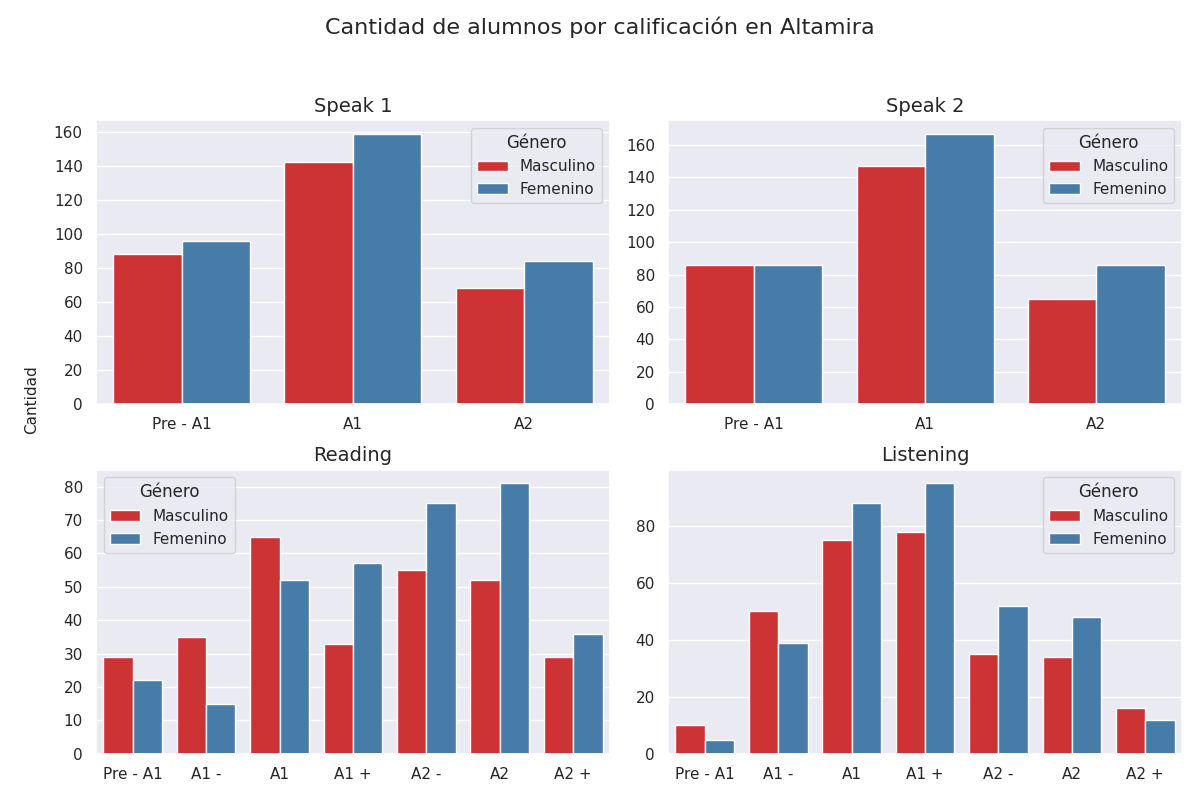

Values plotted in this chart, from the file beside it:
Sección, Calificación, Cantidad de alumnos con esa calificación, Género
speak 1, Pre - A1, 88, Masculino
speak 1, A1, 142, Masculino
speak 1, A2, 68, Masculino
speak 2, Pre - A1, 86, Masculino
speak 2, A1, 147, Masculino
speak 2, A2, 65, Masculino
reading, Pre - A1, 29, Masculino
reading, A1 -, 35, Masculino
reading, A1, 65, Masculino
reading, A1 +, 33, Masculino
reading, A2 -, 55, Masculino
reading, A2, 52, Masculino
reading, A2 +, 29, Masculino
listening, Pre - A1, 10, Masculino
listening, A1 -, 50, Masculino
listening, A1, 75, Masculino
listening, A1 +, 78, Masculino
listening, A2 -, 35, Masculino
listening, A2, 34, Masculino
listening, A2 +, 16, Masculino
speak 1, Pre - A1, 96, Femenino
speak 1, A1, 159, Femenino
speak 1, A2, 84, Femenino
speak 2, Pre - A1, 86, Femenino
speak 2, A1, 167, Femenino
speak 2, A2, 86, Femenino
reading, Pre - A1, 22, Femenino
reading, A1 -, 15, Femenino
reading, A1, 52, Femenino
reading, A1 +, 57, Femenino
reading, A2 -, 75, Femenino
reading, A2, 81, Femenino
reading, A2 +, 36, Femenino
listening, Pre - A1, 5, Femenino
listening, A1 -, 39, Femenino
listening, A1, 88, Femenino
listening, A1 +, 95, Femenino
listening, A2 -, 52, Femenino
listening, A2, 48, Femenino
listening, A2 +, 12, Femenino
